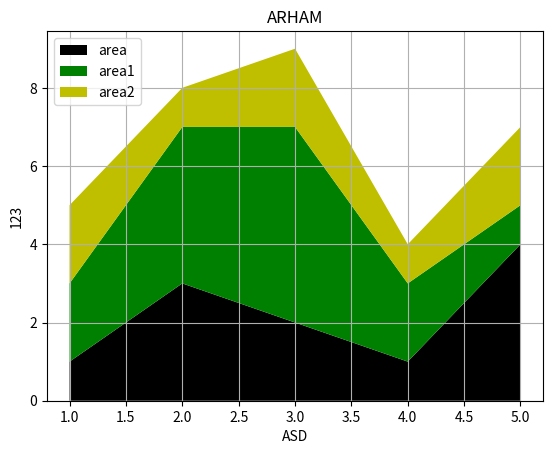

Reproduce this figure in Python.
import matplotlib.pyplot as plt

x=[1,2,3,4,5]
area=[1,3,2,1,4]
area1=[2,4,5,2,1]
area2=[2,1,2,1,2]
l=["area","area1","area2"]
plt.stackplot(x,area,area1,area2,labels=l,colors=['k','g','y'],baseline='zero')
plt.title("ARHAM")
plt.xlabel("ASD")
plt.ylabel("123")
plt.grid()
plt.legend(loc=2)
plt.show()


